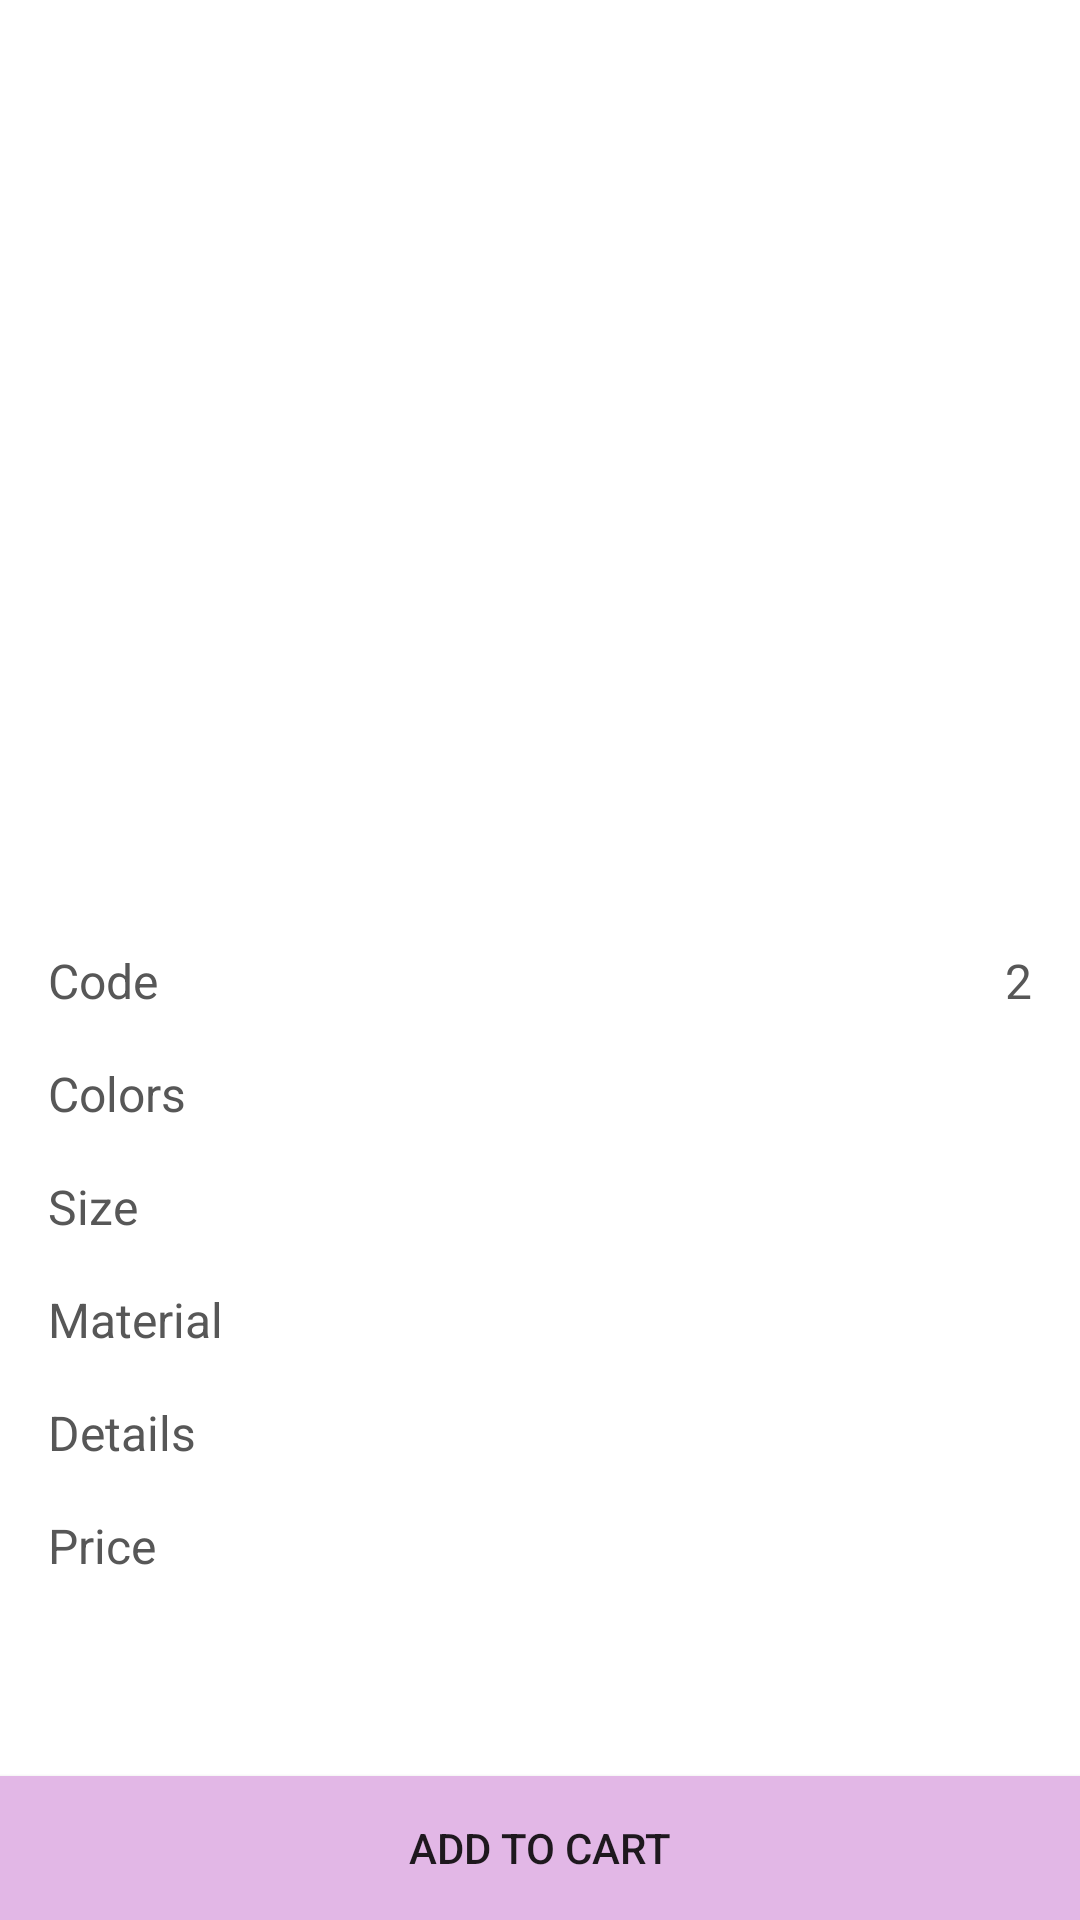

Write the Android layout XML for this screen, with the resource values it uses.
<!-- AndroidManifest.xml: application theme Theme.StoreApp -->
<!-- res/layout/fragment_details.xml -->
<?xml version="1.0" encoding="utf-8"?>
<ScrollView xmlns:android="http://schemas.android.com/apk/res/android"
    xmlns:app="http://schemas.android.com/apk/res-auto"
    xmlns:tools="http://schemas.android.com/tools"
    android:layout_width="match_parent"
    android:layout_height="match_parent"
    android:background="@color/white"
    android:fillViewport="true"
    tools:context=".fragments.DetailsFragment">

    <androidx.constraintlayout.widget.ConstraintLayout
        android:layout_width="match_parent"
        android:layout_height="wrap_content">

        <LinearLayout
            android:layout_width="match_parent"
            android:layout_height="wrap_content"
            android:orientation="horizontal"
            app:layout_constraintEnd_toEndOf="parent"
            app:layout_constraintStart_toStartOf="parent"
            app:layout_constraintTop_toTopOf="parent">

            <include layout="@layout/layout_top_details_toolbar" />
        </LinearLayout>

        <ImageView
            android:id="@+id/productIV"
            android:layout_width="match_parent"
            android:layout_height="250dp"
            android:layout_marginTop="50dp"
            android:background="@color/white"
            android:src="@drawable/mira1"
            app:layout_constraintEnd_toEndOf="parent"
            app:layout_constraintStart_toStartOf="parent"
            app:layout_constraintTop_toTopOf="parent" />

        <ProgressBar
            android:id="@+id/progressBar"
            style="?android:attr/progressBarStyle"
            android:layout_width="30dp"
            android:layout_height="30dp"
            android:visibility="invisible"
            app:layout_constraintBottom_toBottomOf="@+id/productIV"
            app:layout_constraintEnd_toEndOf="@+id/productIV"
            app:layout_constraintStart_toStartOf="@+id/productIV"
            app:layout_constraintTop_toTopOf="@+id/productIV" />

        <TextView
            android:id="@+id/textView5"
            android:layout_width="wrap_content"
            android:layout_height="wrap_content"
            android:layout_marginStart="16dp"
            android:layout_marginTop="16dp"
            android:text="@string/code"
            android:textColor="@color/light_black"
            android:textSize="16sp"
            app:layout_constraintStart_toStartOf="parent"
            app:layout_constraintTop_toBottomOf="@+id/productIV" />

        <TextView
            android:id="@+id/codeTV"
            android:layout_width="wrap_content"
            android:layout_height="wrap_content"
            android:layout_marginStart="24dp"
            android:layout_marginEnd="16dp"
            android:text="2"
            android:textColor="@color/light_black"
            android:textSize="16sp"
            app:layout_constraintEnd_toEndOf="parent"
            app:layout_constraintHorizontal_bias="1.0"
            app:layout_constraintStart_toEndOf="@+id/textView5"
            app:layout_constraintTop_toTopOf="@+id/textView5" />

        <TextView
            android:id="@+id/textView8"
            android:layout_width="wrap_content"
            android:layout_height="wrap_content"
            android:layout_marginStart="16dp"
            android:layout_marginTop="16dp"
            android:text="@string/colors"
            android:textColor="@color/light_black"
            android:textSize="16sp"
            app:layout_constraintStart_toStartOf="parent"
            app:layout_constraintTop_toBottomOf="@+id/textView5" />

        <TextView
            android:id="@+id/colorsTV"
            android:layout_width="wrap_content"
            android:layout_height="wrap_content"
            android:layout_marginStart="8dp"
            android:layout_marginEnd="16dp"
            android:textColor="@color/light_black"
            android:textSize="16sp"
            app:layout_constraintEnd_toEndOf="parent"
            app:layout_constraintHorizontal_bias="1.0"
            app:layout_constraintStart_toEndOf="@+id/textView8"
            app:layout_constraintTop_toTopOf="@+id/textView8"
            tools:text="Red - Blue" />

        <TextView
            android:id="@+id/textView10"
            android:layout_width="wrap_content"
            android:layout_height="wrap_content"
            android:layout_marginStart="16dp"
            android:layout_marginTop="16dp"
            android:text="@string/size"
            android:textColor="@color/light_black"
            android:textSize="16sp"
            app:layout_constraintStart_toStartOf="parent"
            app:layout_constraintTop_toBottomOf="@+id/textView8" />

        <TextView
            android:id="@+id/sizeTV"
            android:layout_width="wrap_content"
            android:layout_height="wrap_content"
            android:layout_marginStart="8dp"
            android:layout_marginEnd="16dp"
            android:textColor="@color/light_black"
            android:textSize="16sp"
            app:layout_constraintEnd_toEndOf="parent"
            app:layout_constraintHorizontal_bias="1.0"
            app:layout_constraintStart_toEndOf="@+id/textView10"
            app:layout_constraintTop_toTopOf="@+id/textView10"
            tools:text="M - XL - XXL" />

        <TextView
            android:id="@+id/textView12"
            android:layout_width="wrap_content"
            android:layout_height="wrap_content"
            android:layout_marginStart="16dp"
            android:layout_marginTop="16dp"
            android:text="@string/material"
            android:textColor="@color/light_black"
            android:textSize="16sp"
            app:layout_constraintStart_toStartOf="parent"
            app:layout_constraintTop_toBottomOf="@+id/textView10" />

        <TextView
            android:id="@+id/materialTV"
            android:layout_width="wrap_content"
            android:layout_height="wrap_content"
            android:layout_marginStart="8dp"
            android:layout_marginEnd="16dp"
            android:textColor="@color/light_black"
            android:textSize="16sp"
            app:layout_constraintEnd_toEndOf="parent"
            app:layout_constraintHorizontal_bias="1.0"
            app:layout_constraintStart_toEndOf="@+id/textView12"
            app:layout_constraintTop_toTopOf="@+id/textView12"
            tools:text="None" />

        <TextView
            android:id="@+id/textView14"
            android:layout_width="wrap_content"
            android:layout_height="wrap_content"
            android:layout_marginStart="16dp"
            android:layout_marginTop="16dp"
            android:text="@string/details"
            android:textColor="@color/light_black"
            android:textSize="16sp"
            app:layout_constraintStart_toStartOf="parent"
            app:layout_constraintTop_toBottomOf="@+id/textView12" />

        <TextView
            android:id="@+id/detailsTV"
            android:layout_width="300dp"
            android:layout_height="wrap_content"
            android:layout_marginStart="16dp"
            android:layout_marginEnd="16dp"
            android:textAlignment="viewEnd"
            android:textColor="@color/light_black"
            android:textSize="16sp"
            app:layout_constraintEnd_toEndOf="parent"
            app:layout_constraintHorizontal_bias="1.0"
            app:layout_constraintStart_toEndOf="@+id/textView14"
            app:layout_constraintTop_toTopOf="@+id/textView14"
            tools:text="None" />

        <TextView
            android:id="@+id/textView16"
            android:layout_width="wrap_content"
            android:layout_height="wrap_content"
            android:layout_marginStart="16dp"
            android:layout_marginTop="16dp"
            android:text="@string/price"
            android:textColor="@color/light_black"
            android:textSize="16sp"
            app:layout_constraintStart_toStartOf="parent"
            app:layout_constraintTop_toBottomOf="@+id/detailsTV" />

        <TextView
            android:id="@+id/priceTV"
            android:layout_width="wrap_content"
            android:layout_height="wrap_content"
            android:layout_marginStart="8dp"
            android:layout_marginEnd="16dp"
            android:textColor="@color/light_black"
            android:textSize="16sp"
            app:layout_constraintEnd_toEndOf="parent"
            app:layout_constraintHorizontal_bias="1.0"
            app:layout_constraintStart_toEndOf="@+id/textView16"
            app:layout_constraintTop_toTopOf="@+id/textView16"
            tools:text="350 LE." />

        <TextView
            android:id="@+id/removedPriceTV"
            android:layout_width="wrap_content"
            android:layout_height="wrap_content"
            android:layout_marginStart="8dp"
            android:layout_marginEnd="4dp"
            android:textColor="@color/light_black"
            android:textSize="12sp"
            app:layout_constraintBottom_toBottomOf="@+id/textView16"
            app:layout_constraintEnd_toStartOf="@+id/priceTV"
            app:layout_constraintHorizontal_bias="1.0"
            app:layout_constraintStart_toEndOf="@+id/textView16"
            app:layout_constraintTop_toTopOf="@+id/textView16"
            tools:text="250 LE." />

        <Button
            android:id="@+id/addToCartB"
            android:layout_width="match_parent"
            android:layout_height="wrap_content"
            android:layout_marginTop="32dp"
            android:background="@color/light_lavandar"
            android:text="@string/add_to_cart"
            app:layout_constraintBottom_toBottomOf="parent"
            app:layout_constraintEnd_toEndOf="parent"
            app:layout_constraintStart_toStartOf="parent"
            app:layout_constraintTop_toBottomOf="@+id/textView16"
            app:layout_constraintVertical_bias="1.0" />
    </androidx.constraintlayout.widget.ConstraintLayout>

</ScrollView>
<!-- res/layout/layout_top_details_toolbar.xml (included above) -->
<merge xmlns:android="http://schemas.android.com/apk/res/android"
    xmlns:app="http://schemas.android.com/apk/res-auto"
    android:layout_width="match_parent"
    android:layout_height="match_parent">

    <com.google.android.material.appbar.AppBarLayout
        android:layout_width="match_parent"
        android:layout_height="wrap_content">

        <androidx.appcompat.widget.Toolbar
            android:layout_width="match_parent"
            android:layout_height="50dp"
            android:background="@color/white"
            app:layout_scrollFlags="scroll|enterAlways">

            <ImageView
                android:id="@+id/backIV"
                android:layout_width="50dp"
                android:layout_height="50dp"
                android:padding="12dp"
                android:src="@drawable/ic_back" />
        </androidx.appcompat.widget.Toolbar>

    </com.google.android.material.appbar.AppBarLayout>
</merge>
<!-- resources referenced by this layout -->
<resources>
  <color name="light_black">#575757</color>
  <color name="light_lavandar">#E2B7E6</color>
  <color name="white">#FFFFFFFF</color>
  <string name="add_to_cart">Add to cart</string>
  <string name="code">Code</string>
  <string name="colors">Colors</string>
  <string name="details">Details</string>
  <string name="material">Material</string>
  <string name="price">Price</string>
  <string name="size">Size</string>
  <style name="Theme.StoreApp" parent="Theme.MaterialComponents.DayNight.NoActionBar">
          
          <item name="colorPrimary">@color/dark_lavandar</item>
          <item name="colorPrimaryVariant">@color/dark_lavandar</item>
          <item name="colorOnPrimary">@color/white</item>
          
          <item name="colorSecondary">@color/light_lavandar</item>
          <item name="colorSecondaryVariant">@color/light_lavandar</item>
          <item name="colorOnSecondary">@color/black</item>
          
          <item name="android:statusBarColor" tools:targetApi="l">?attr/colorPrimaryVariant</item>
          
      </style>
  <color name="dark_lavandar">#AF87B3</color>
  <color name="black">#FF000000</color>
</resources>
